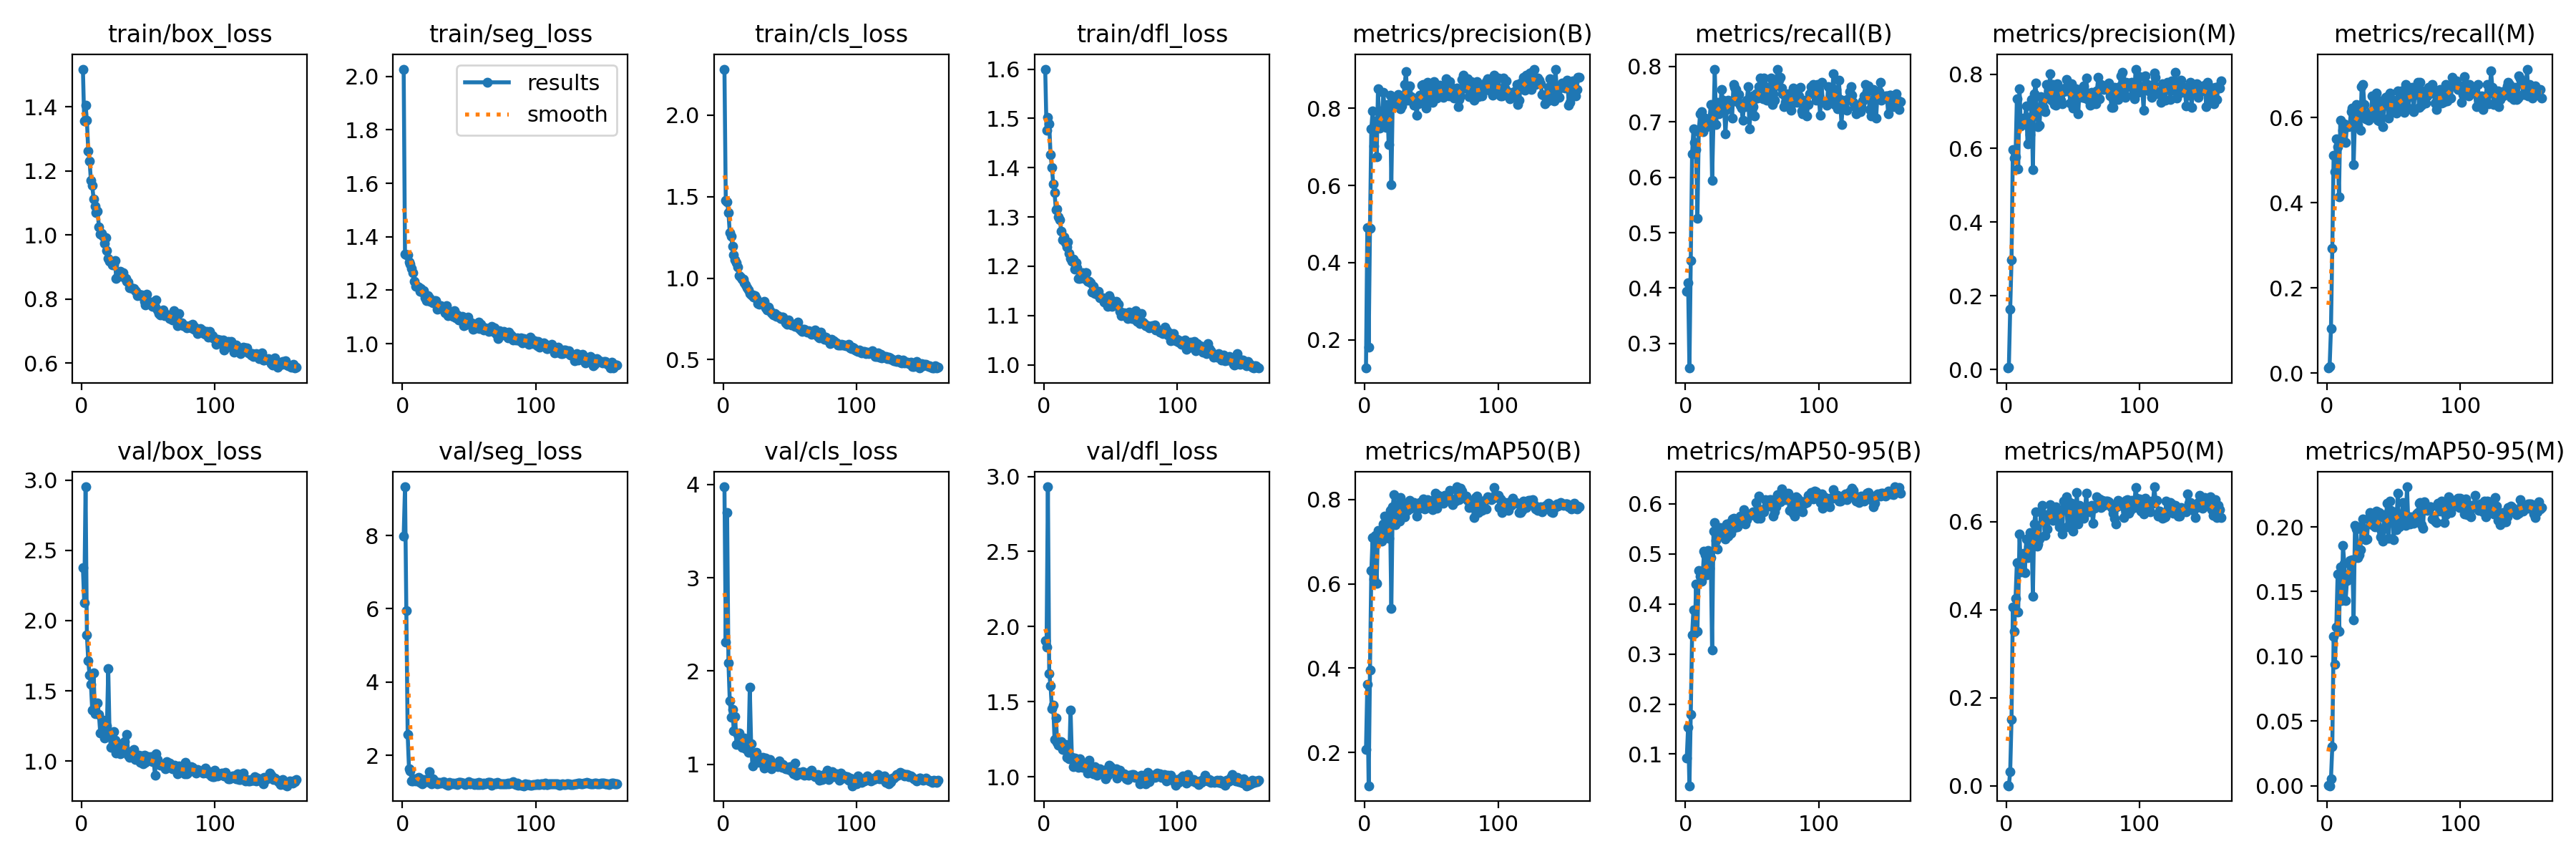

The data file committed next to this chart (first rows):
epoch, time, train/box_loss, train/seg_loss, train/cls_loss, train/dfl_loss, metrics/precision(B), metrics/recall(B), metrics/mAP50(B), metrics/mAP50-95(B), metrics/precision(M), metrics/recall(M), metrics/mAP50(M), metrics/mAP50-95(M), val/box_loss, val/seg_loss, val/cls_loss, val/dfl_loss, lr/pg0, lr/pg1, lr/pg2
1, 47.06, 1.518, 2.027, 2.281, 1.6, 0.1265, 0.3936, 0.2074, 0.09207, 0.00387, 0.01205, 0.00215, 0.00035, 2.376, 7.986, 3.976, 1.905, 0.06756, 0.0003277, 0.0003277
2, 94.08, 1.355, 1.334, 1.477, 1.476, 0.4912, 0.4096, 0.3618, 0.1536, 0.0068, 0.01606, 0.00044, 0.0001, 2.125, 9.33, 2.313, 1.864, 0.03456, 0.000661, 0.000661
3, 141.6, 1.405, 1.333, 1.47, 1.502, 0.181, 0.2557, 0.1215, 0.03679, 0.1634, 0.1044, 0.03242, 0.00523, 2.952, 5.955, 3.696, 2.931, 0.001559, 0.0009943, 0.0009943
4, 189, 1.358, 1.333, 1.401, 1.489, 0.4896, 0.4498, 0.396, 0.1796, 0.2968, 0.2932, 0.1517, 0.03036, 1.895, 2.564, 2.091, 1.688, 0.0009999, 0.0009999, 0.0009999
5, 236.4, 1.262, 1.305, 1.279, 1.426, 0.7475, 0.6421, 0.632, 0.3381, 0.597, 0.5116, 0.4058, 0.1154, 1.715, 1.631, 1.681, 1.607, 0.0009998, 0.0009998, 0.0009998
6, 283.4, 1.232, 1.299, 1.258, 1.401, 0.7937, 0.6867, 0.7093, 0.3881, 0.5725, 0.4732, 0.3511, 0.09403, 1.614, 1.576, 1.508, 1.452, 0.0009998, 0.0009998, 0.0009998
7, 330.7, 1.17, 1.28, 1.195, 1.368, 0.7028, 0.6626, 0.6103, 0.3411, 0.5764, 0.5502, 0.4249, 0.1227, 1.546, 1.306, 1.586, 1.475, 0.0009996, 0.0009996, 0.0009996
8, 377.7, 1.154, 1.265, 1.142, 1.349, 0.7676, 0.65, 0.7138, 0.4395, 0.7338, 0.5315, 0.5072, 0.1636, 1.36, 1.311, 1.359, 1.248, 0.0009995, 0.0009995, 0.0009995
9, 425, 1.113, 1.234, 1.111, 1.314, 0.6747, 0.5261, 0.6009, 0.3458, 0.5429, 0.4137, 0.3939, 0.1195, 1.629, 1.352, 1.516, 1.393, 0.0009994, 0.0009994, 0.0009994
10, 473, 1.089, 1.216, 1.095, 1.316, 0.8504, 0.6827, 0.727, 0.4675, 0.7612, 0.5944, 0.5722, 0.1691, 1.336, 1.308, 1.214, 1.229, 0.0009992, 0.0009992, 0.0009992
11, 520.3, 1.069, 1.214, 1.069, 1.3, 0.7488, 0.7149, 0.711, 0.4562, 0.6611, 0.5462, 0.4863, 0.1433, 1.343, 1.36, 1.317, 1.211, 0.000999, 0.000999, 0.000999
12, 567.5, 1.075, 1.211, 1.015, 1.294, 0.7573, 0.7189, 0.7138, 0.4461, 0.6651, 0.5703, 0.5207, 0.1856, 1.416, 1.39, 1.335, 1.209, 0.0009988, 0.0009988, 0.0009988
13, 614.6, 1.026, 1.195, 1.009, 1.271, 0.7692, 0.6825, 0.7019, 0.4618, 0.6818, 0.5864, 0.5282, 0.1718, 1.333, 1.257, 1.26, 1.231, 0.0009986, 0.0009986, 0.0009986
14, 662.1, 1.003, 1.206, 0.9918, 1.253, 0.8413, 0.6908, 0.7416, 0.505, 0.6763, 0.5422, 0.4838, 0.1433, 1.2, 1.368, 1.179, 1.179, 0.0009984, 0.0009984, 0.0009984
15, 709.6, 1.004, 1.193, 0.9948, 1.26, 0.7982, 0.7068, 0.7604, 0.4987, 0.7152, 0.5823, 0.5601, 0.1585, 1.205, 1.232, 1.22, 1.192, 0.0009981, 0.0009981, 0.0009981
16, 757.2, 0.9954, 1.2, 0.9717, 1.248, 0.7511, 0.6908, 0.7152, 0.4581, 0.611, 0.5783, 0.5182, 0.1631, 1.293, 1.313, 1.286, 1.217, 0.0009978, 0.0009978, 0.0009978
17, 804.5, 0.9741, 1.171, 0.9605, 1.239, 0.81, 0.702, 0.7537, 0.5073, 0.683, 0.5823, 0.5423, 0.1742, 1.162, 1.335, 1.169, 1.128, 0.0009975, 0.0009975, 0.0009975
18, 851.7, 0.9918, 1.162, 0.9389, 1.249, 0.7053, 0.7017, 0.7083, 0.4714, 0.637, 0.6145, 0.5752, 0.1734, 1.212, 1.276, 1.193, 1.153, 0.0009972, 0.0009972, 0.0009972
19, 898.5, 0.9518, 1.179, 0.929, 1.226, 0.835, 0.7317, 0.7741, 0.4926, 0.7317, 0.6225, 0.5721, 0.1745, 1.25, 1.283, 1.132, 1.121, 0.0009968, 0.0009968, 0.0009968
20, 945.7, 0.9262, 1.171, 0.9067, 1.216, 0.6017, 0.5945, 0.541, 0.3078, 0.5419, 0.4894, 0.4298, 0.128, 1.656, 1.555, 1.824, 1.445, 0.0009965, 0.0009965, 0.0009965
21, 992.8, 0.9182, 1.158, 0.8989, 1.21, 0.8133, 0.6988, 0.7823, 0.5449, 0.7468, 0.5984, 0.5948, 0.2009, 1.187, 1.306, 1.224, 1.129, 0.0009961, 0.0009961, 0.0009961
22, 1040, 0.9187, 1.158, 0.8984, 1.214, 0.8231, 0.7952, 0.8119, 0.5622, 0.7776, 0.6305, 0.622, 0.1982, 1.097, 1.231, 0.9839, 1.067, 0.0009957, 0.0009957, 0.0009957
23, 1087, 0.9071, 1.154, 0.8832, 1.194, 0.8199, 0.6948, 0.7406, 0.5277, 0.7036, 0.5823, 0.544, 0.1762, 1.1, 1.358, 1.119, 1.125, 0.0009953, 0.0009953, 0.0009953
24, 1134, 0.907, 1.16, 0.8923, 1.208, 0.8081, 0.7349, 0.7635, 0.5104, 0.6586, 0.6104, 0.5487, 0.1786, 1.212, 1.311, 1.123, 1.121, 0.0009948, 0.0009948, 0.0009948
25, 1175, 0.9191, 1.162, 0.8743, 1.196, 0.8353, 0.7149, 0.7894, 0.5407, 0.6617, 0.5703, 0.5609, 0.1823, 1.147, 1.282, 1.129, 1.113, 0.0009944, 0.0009944, 0.0009944
26, 1210, 0.8647, 1.129, 0.8458, 1.175, 0.8324, 0.7179, 0.7486, 0.5532, 0.7398, 0.6738, 0.6235, 0.2005, 1.056, 1.228, 1.039, 1.06, 0.0009939, 0.0009939, 0.0009939
27, 1257, 0.8676, 1.132, 0.8415, 1.175, 0.7987, 0.759, 0.8051, 0.5506, 0.7136, 0.6787, 0.6358, 0.2063, 1.126, 1.235, 1.02, 1.12, 0.0009934, 0.0009934, 0.0009934
28, 1304, 0.8756, 1.142, 0.8447, 1.178, 0.8068, 0.739, 0.7696, 0.5384, 0.7105, 0.6308, 0.611, 0.1926, 1.108, 1.268, 1.06, 1.081, 0.0009929, 0.0009929, 0.0009929
29, 1352, 0.8864, 1.142, 0.8448, 1.187, 0.8296, 0.7232, 0.772, 0.5372, 0.6992, 0.5974, 0.5691, 0.1899, 1.053, 1.242, 1.049, 1.064, 0.0009924, 0.0009924, 0.0009924
30, 1399, 0.8803, 1.136, 0.8441, 1.175, 0.8618, 0.6787, 0.7584, 0.5298, 0.7727, 0.5984, 0.6156, 0.1904, 1.112, 1.259, 1.075, 1.087, 0.0009918, 0.0009918, 0.0009918
31, 1446, 0.882, 1.127, 0.8569, 1.186, 0.8955, 0.7226, 0.7916, 0.5603, 0.7368, 0.5944, 0.5823, 0.2068, 1.089, 1.278, 0.9574, 1.074, 0.0009912, 0.0009912, 0.0009912
32, 1493, 0.8659, 1.115, 0.8198, 1.186, 0.8214, 0.739, 0.7735, 0.535, 0.7544, 0.6104, 0.6049, 0.2111, 1.138, 1.226, 1.066, 1.075, 0.0009906, 0.0009906, 0.0009906
33, 1540, 0.8646, 1.141, 0.8034, 1.169, 0.8561, 0.7309, 0.7868, 0.5618, 0.8028, 0.6145, 0.6384, 0.2069, 1.066, 1.212, 0.9864, 1.022, 0.00099, 0.00099, 0.00099
34, 1588, 0.8552, 1.106, 0.8207, 1.17, 0.8589, 0.7349, 0.7985, 0.5411, 0.7298, 0.6507, 0.6271, 0.2017, 1.19, 1.193, 0.9851, 1.108, 0.0009894, 0.0009894, 0.0009894
35, 1635, 0.853, 1.11, 0.8026, 1.166, 0.8305, 0.7068, 0.7798, 0.5703, 0.7721, 0.6064, 0.6019, 0.2065, 1.039, 1.259, 1.049, 1.044, 0.0009887, 0.0009887, 0.0009887
36, 1682, 0.836, 1.115, 0.7877, 1.147, 0.8172, 0.7671, 0.7868, 0.5707, 0.7186, 0.6462, 0.6068, 0.2002, 1.027, 1.22, 0.9558, 1.055, 0.0009881, 0.0009881, 0.0009881
37, 1729, 0.8356, 1.119, 0.7804, 1.159, 0.8083, 0.762, 0.7922, 0.5526, 0.7157, 0.6586, 0.634, 0.2124, 1.066, 1.232, 1.016, 1.017, 0.0009874, 0.0009874, 0.0009874
38, 1777, 0.8323, 1.102, 0.7728, 1.145, 0.8109, 0.7579, 0.7883, 0.5676, 0.7749, 0.5944, 0.6028, 0.2065, 1.06, 1.24, 0.9951, 1.065, 0.0009867, 0.0009867, 0.0009867
39, 1824, 0.8338, 1.124, 0.7842, 1.146, 0.7823, 0.7359, 0.7612, 0.5548, 0.7663, 0.5927, 0.6033, 0.2112, 1.082, 1.218, 0.9925, 1.057, 0.000986, 0.000986, 0.000986
40, 1872, 0.8271, 1.098, 0.767, 1.143, 0.8128, 0.7497, 0.7771, 0.5619, 0.7417, 0.6228, 0.5882, 0.1923, 1.012, 1.25, 0.9935, 1.011, 0.0009852, 0.0009852, 0.0009852
41, 1920, 0.8231, 1.108, 0.7708, 1.149, 0.8347, 0.7302, 0.7926, 0.5753, 0.7296, 0.6393, 0.6228, 0.1965, 1.038, 1.212, 0.9728, 1.037, 0.0009844, 0.0009844, 0.0009844
42, 1967, 0.8112, 1.089, 0.7611, 1.135, 0.8149, 0.725, 0.7816, 0.5698, 0.7209, 0.5783, 0.5714, 0.1887, 1.037, 1.266, 1.04, 1.053, 0.0009837, 0.0009837, 0.0009837
43, 2014, 0.8156, 1.091, 0.7514, 1.137, 0.86, 0.7028, 0.7867, 0.576, 0.7538, 0.6426, 0.6461, 0.2096, 1.04, 1.272, 0.9977, 1.022, 0.0009829, 0.0009829, 0.0009829
44, 2061, 0.8138, 1.098, 0.7595, 1.136, 0.863, 0.7335, 0.8007, 0.589, 0.7636, 0.6485, 0.635, 0.2004, 0.991, 1.258, 0.9699, 1.028, 0.000982, 0.000982, 0.000982
45, 2109, 0.8138, 1.102, 0.7612, 1.127, 0.8325, 0.7269, 0.7768, 0.5596, 0.7863, 0.6503, 0.6553, 0.2184, 1.037, 1.253, 0.9959, 1.034, 0.0009812, 0.0009812, 0.0009812
46, 2156, 0.806, 1.066, 0.7418, 1.134, 0.7999, 0.7384, 0.7802, 0.5684, 0.7544, 0.5984, 0.5885, 0.1914, 0.9799, 1.247, 0.9729, 0.9873, 0.0009803, 0.0009803, 0.0009803
47, 2203, 0.7929, 1.07, 0.724, 1.129, 0.867, 0.7631, 0.8001, 0.5779, 0.7735, 0.6585, 0.6446, 0.2201, 1.043, 1.213, 0.9513, 1.048, 0.0009795, 0.0009795, 0.0009795
48, 2251, 0.7822, 1.081, 0.7178, 1.118, 0.8573, 0.6867, 0.7802, 0.5768, 0.7218, 0.6185, 0.6076, 0.2125, 0.992, 1.221, 0.9707, 1.009, 0.0009786, 0.0009786, 0.0009786
49, 2299, 0.8145, 1.099, 0.7449, 1.14, 0.8312, 0.7316, 0.7836, 0.5794, 0.7742, 0.6426, 0.6411, 0.2037, 1.003, 1.256, 0.9482, 1.078, 0.0009777, 0.0009777, 0.0009777
50, 2346, 0.7911, 1.083, 0.7272, 1.133, 0.8326, 0.747, 0.7927, 0.5834, 0.7087, 0.6145, 0.5783, 0.1902, 1.032, 1.275, 0.9736, 1.066, 0.0009767, 0.0009767, 0.0009767
51, 2394, 0.7851, 1.071, 0.7137, 1.118, 0.8157, 0.7269, 0.7757, 0.5847, 0.7138, 0.6185, 0.6215, 0.2114, 1.008, 1.219, 0.9604, 1.029, 0.0009758, 0.0009758, 0.0009758
52, 2441, 0.7901, 1.079, 0.7186, 1.122, 0.869, 0.7108, 0.8, 0.5765, 0.761, 0.6104, 0.6141, 0.1976, 1.033, 1.25, 0.9204, 1.03, 0.0009748, 0.0009748, 0.0009748
53, 2489, 0.7765, 1.054, 0.7142, 1.122, 0.8425, 0.751, 0.8144, 0.6035, 0.7434, 0.6626, 0.6659, 0.2258, 0.9935, 1.239, 0.9003, 1.025, 0.0009738, 0.0009738, 0.0009738
54, 2537, 0.7906, 1.057, 0.7027, 1.128, 0.827, 0.743, 0.7789, 0.5718, 0.6929, 0.6225, 0.5951, 0.2001, 1.017, 1.214, 1.015, 1.051, 0.0009728, 0.0009728, 0.0009728
55, 2585, 0.7753, 1.07, 0.7029, 1.123, 0.8461, 0.7631, 0.81, 0.6163, 0.7596, 0.6305, 0.6359, 0.2098, 0.8987, 1.238, 0.88, 0.9886, 0.0009718, 0.0009718, 0.0009718
56, 2632, 0.7974, 1.072, 0.7284, 1.122, 0.8608, 0.7791, 0.8064, 0.572, 0.7568, 0.6626, 0.615, 0.2063, 1.052, 1.206, 0.9128, 1.009, 0.0009707, 0.0009707, 0.0009707
57, 2680, 0.7655, 1.081, 0.6923, 1.109, 0.839, 0.7537, 0.7916, 0.5889, 0.7376, 0.6466, 0.6253, 0.2187, 1.012, 1.255, 0.9117, 1.045, 0.0009697, 0.0009697, 0.0009697
58, 2727, 0.7556, 1.056, 0.6811, 1.1, 0.8369, 0.7421, 0.7976, 0.5883, 0.7681, 0.6119, 0.6072, 0.2113, 0.9854, 1.21, 0.8988, 1.009, 0.0009686, 0.0009686, 0.0009686
59, 2774, 0.7511, 1.073, 0.6736, 1.102, 0.8284, 0.7791, 0.7914, 0.5842, 0.7358, 0.6787, 0.622, 0.2011, 0.9689, 1.249, 0.9014, 1.014, 0.0009675, 0.0009675, 0.0009675
60, 2822, 0.7618, 1.056, 0.6866, 1.105, 0.8558, 0.7631, 0.8099, 0.6083, 0.7901, 0.6466, 0.6635, 0.2309, 0.9719, 1.204, 0.9242, 1.019, 0.0009664, 0.0009664, 0.0009664
... 101 more rows
